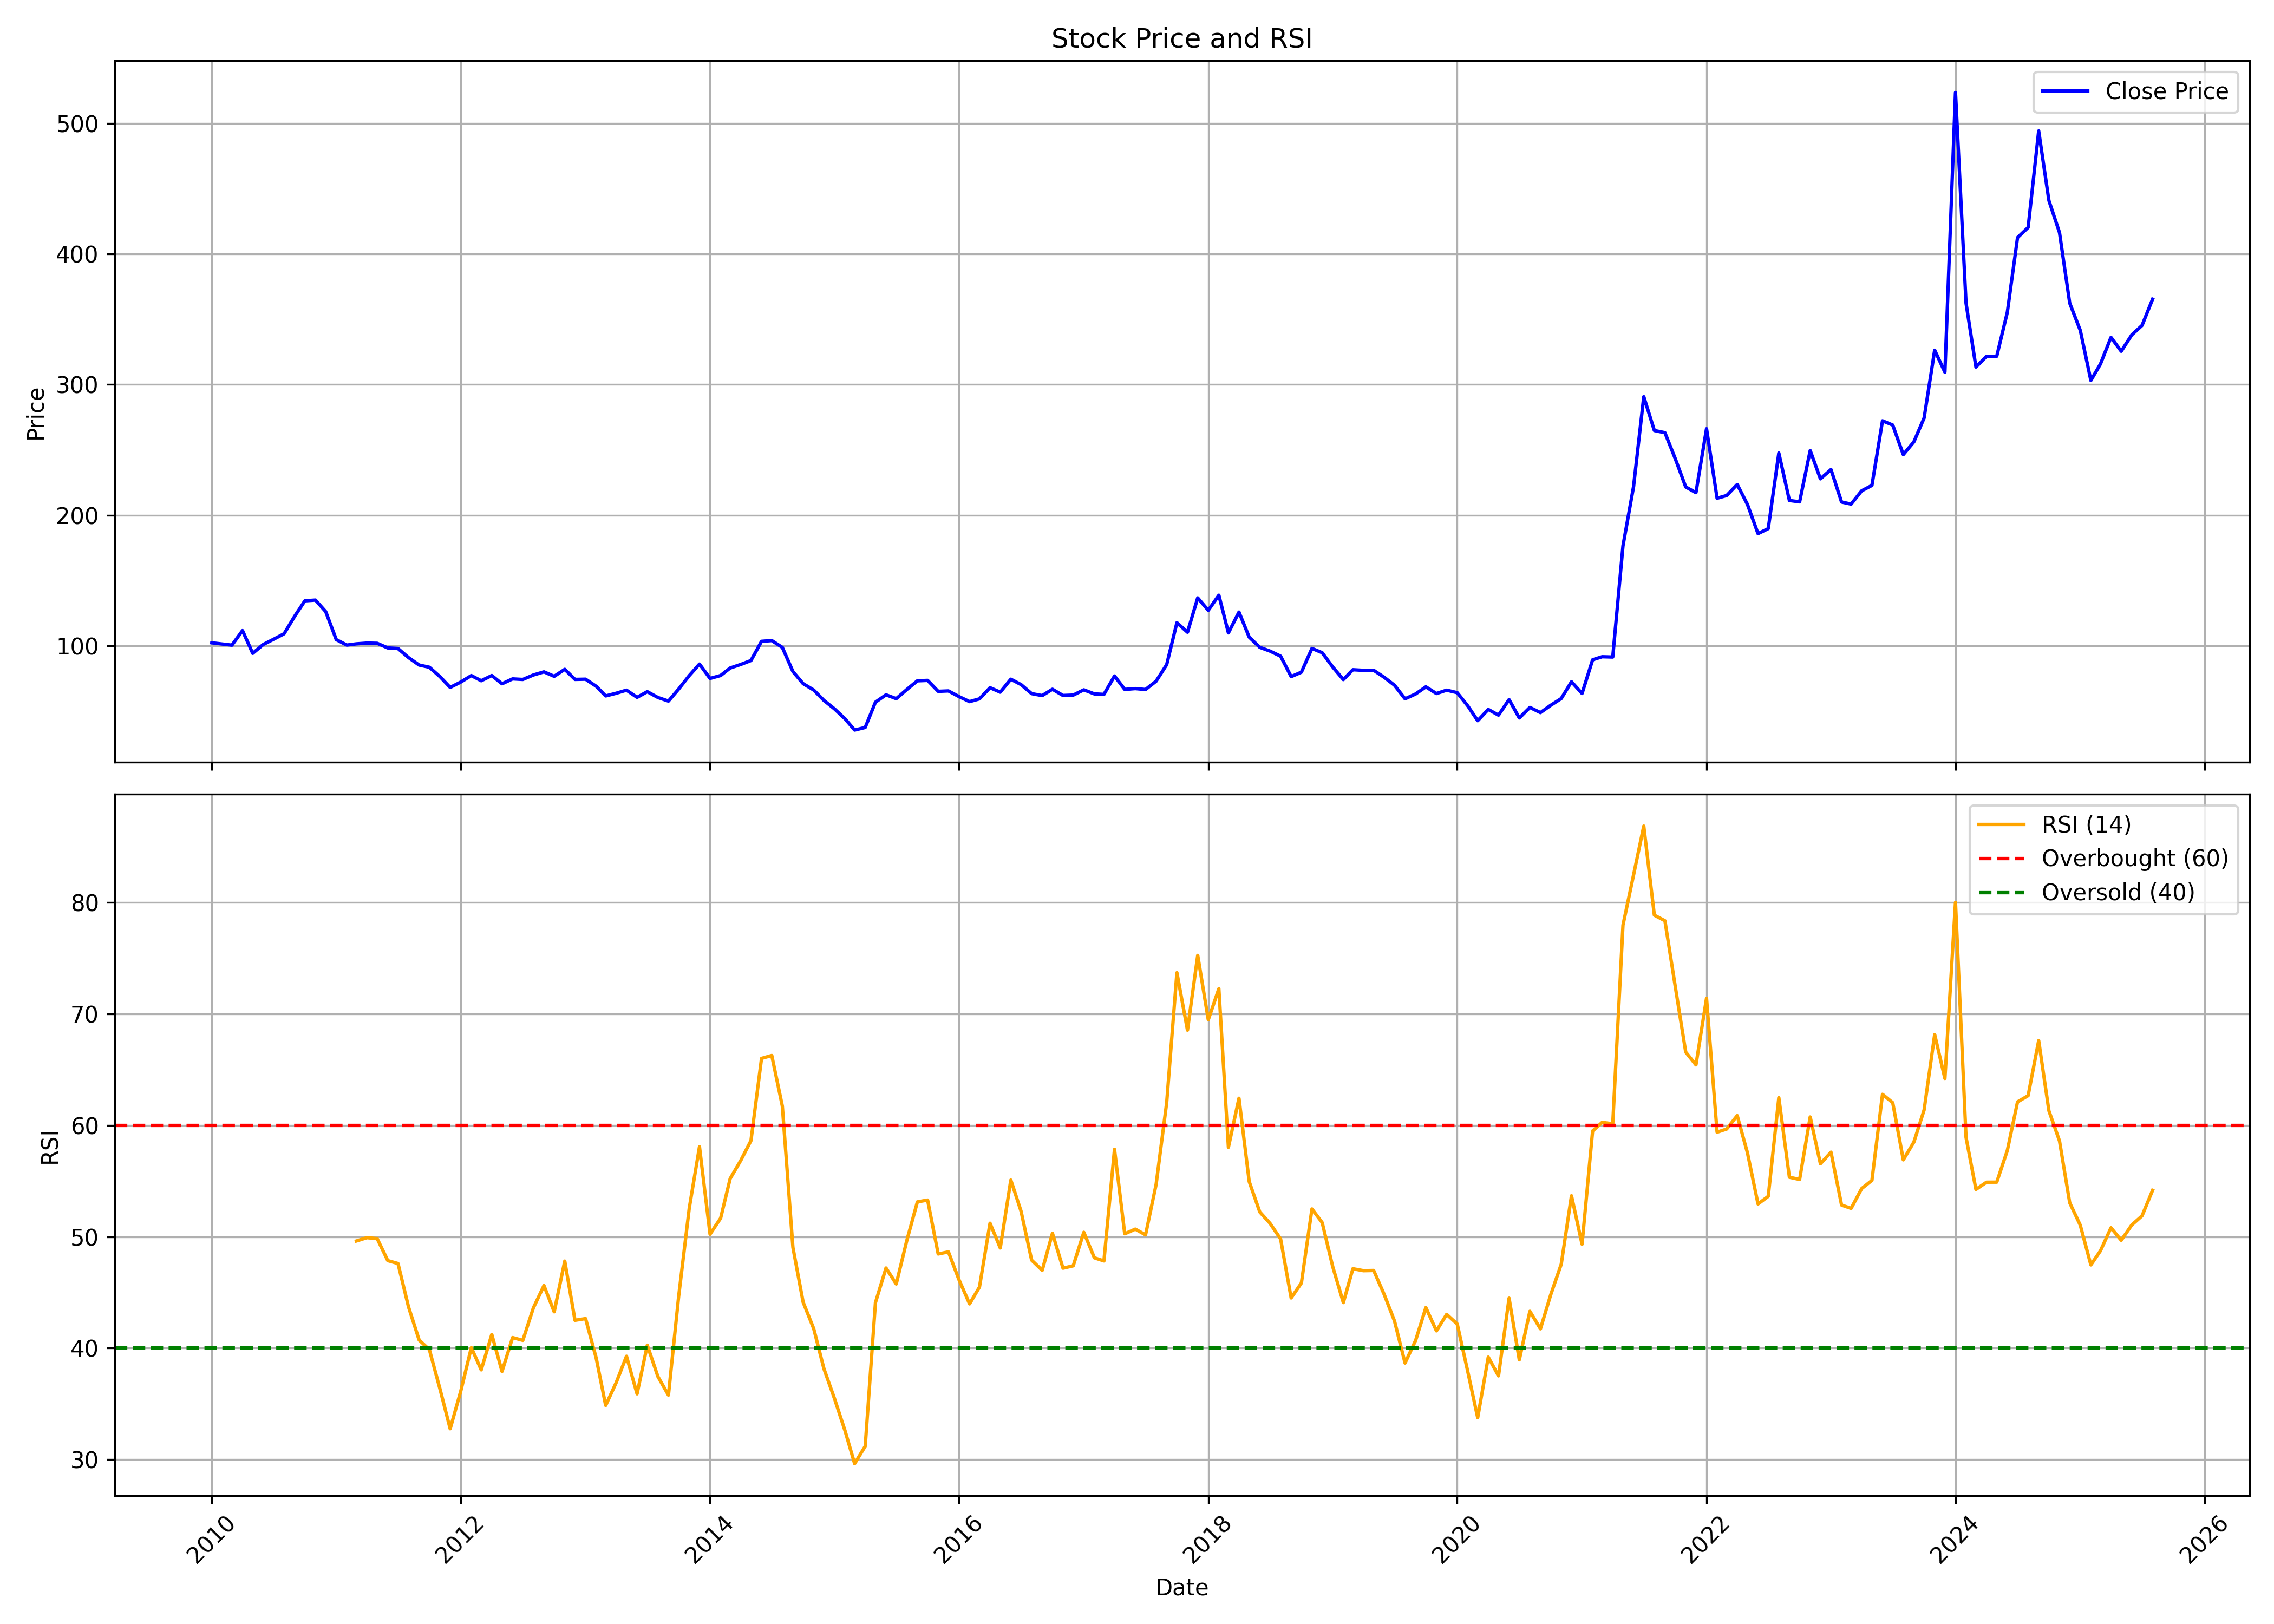

Values plotted in this chart, from the file beside it:
, date, symbol, open, high, low, close, volume, rsi
0, 2010-01-01, DVL, 104.8, 121.5, 96.26, 102.3, 324039, 
1, 2010-02-01, DVL, 103.7, 109.1, 98.82, 101.4, 34600, 
2, 2010-03-01, DVL, 101.4, 121.5, 97.92, 100.5, 46593, 
3, 2010-04-01, DVL, 100.7, 117.9, 100.4, 111.7, 94850, 
4, 2010-05-01, DVL, 106.8, 108.7, 90.82, 94.28, 51585, 
5, 2010-06-01, DVL, 95.3, 105.2, 89.29, 101.1, 22041, 
6, 2010-07-01, DVL, 101.7, 111.9, 85.07, 105, 359767, 
7, 2010-08-01, DVL, 106.1, 117, 103, 109.3, 721013, 
8, 2010-09-01, DVL, 112.6, 130, 110.7, 122.7, 1611477, 
9, 2010-10-01, DVL, 124.2, 142.9, 120.3, 134.5, 1971585, 
10, 2010-11-01, DVL, 135.7, 159.8, 123.2, 135, 1852866, 
11, 2010-12-01, DVL, 136.3, 142.8, 115.4, 126.2, 235009, 
12, 2011-01-01, DVL, 126.8, 130.8, 103.9, 104.8, 141010, 
13, 2011-02-01, DVL, 103.9, 109.4, 92.38, 100.6, 226897, 
14, 2011-03-01, DVL, 97.3, 108.8, 96.05, 101.5, 348409, 49.62
15, 2011-04-01, DVL, 99.13, 108.8, 98.31, 102.1, 543173, 49.92
16, 2011-05-01, DVL, 111, 111.3, 93.69, 102, 494234, 49.83
17, 2011-06-01, DVL, 102.9, 103.5, 93.07, 98.41, 122163, 47.86
18, 2011-07-01, DVL, 98.28, 104.8, 86.16, 97.95, 118693, 47.6
19, 2011-08-01, DVL, 102.5, 102.5, 87.67, 91.01, 180263, 43.69
20, 2011-09-01, DVL, 91.01, 94.35, 82.95, 85.31, 112708, 40.73
21, 2011-10-01, DVL, 84.97, 87.26, 78.43, 83.62, 45040, 39.87
22, 2011-11-01, DVL, 81.97, 83.62, 68.79, 76.44, 62422, 36.35
23, 2011-12-01, DVL, 77.55, 81.53, 67.44, 68.18, 103562, 32.77
24, 2012-01-01, DVL, 67.84, 76.17, 65.41, 72.29, 60362, 36.14
25, 2012-02-01, DVL, 74.86, 84.8, 70.84, 77.25, 96011, 40.05
26, 2012-03-01, DVL, 78.8, 80.25, 68.92, 73.31, 74749, 38.05
27, 2012-04-01, DVL, 75.46, 85.92, 68.11, 77.28, 204818, 41.23
28, 2012-05-01, DVL, 75.56, 79.24, 65.18, 70.98, 244963, 37.91
29, 2012-06-01, DVL, 69.39, 78.63, 68.38, 74.72, 909469, 40.95
30, 2012-07-01, DVL, 74.69, 84.23, 72.9, 74.28, 64574, 40.7
31, 2012-08-01, DVL, 76.38, 90.33, 75.16, 77.72, 271432, 43.62
32, 2012-09-01, DVL, 77.86, 80.45, 74.77, 80.1, 146005, 45.62
33, 2012-10-01, DVL, 78.49, 91.77, 75.68, 76.7, 347841, 43.26
34, 2012-11-01, DVL, 76.88, 86.09, 76.88, 82.03, 277457, 47.81
35, 2012-12-01, DVL, 81.78, 83.95, 71.44, 74.32, 148708, 42.5
36, 2013-01-01, DVL, 73.65, 89, 73.13, 74.49, 164060, 42.66
37, 2013-02-01, DVL, 73.58, 80.59, 67.98, 69.1, 94386, 39.13
38, 2013-03-01, DVL, 69.24, 69.83, 59.74, 61.67, 93157, 34.87
39, 2013-04-01, DVL, 65.52, 65.52, 60.23, 63.74, 37794, 36.93
40, 2013-05-01, DVL, 63.74, 78.91, 60.02, 66.08, 115009, 39.28
41, 2013-06-01, DVL, 66.15, 70.78, 59.36, 60.58, 75465, 35.9
42, 2013-07-01, DVL, 60.65, 66.71, 53.96, 64.93, 83107, 40.27
43, 2013-08-01, DVL, 66.23, 67.44, 53.09, 60.49, 90286, 37.46
44, 2013-09-01, DVL, 56.22, 61.74, 56.22, 57.73, 35406, 35.79
45, 2013-10-01, DVL, 57.8, 74.32, 55.56, 66.92, 219024, 44.65
46, 2013-11-01, DVL, 68.36, 78.73, 68.36, 77.23, 126657, 52.55
47, 2013-12-01, DVL, 77.26, 103.8, 77.08, 86.06, 245156, 58.07
48, 2014-01-01, DVL, 84.99, 88.23, 72.66, 75.06, 114506, 50.23
49, 2014-02-01, DVL, 74.03, 80.21, 70.68, 77.3, 50239, 51.66
50, 2014-03-01, DVL, 78.66, 86.09, 74.91, 83.04, 103757, 55.22
51, 2014-04-01, DVL, 84.55, 94.78, 82.52, 85.76, 268398, 56.84
52, 2014-05-01, DVL, 85.76, 109.6, 84.36, 88.78, 613055, 58.63
53, 2014-06-01, DVL, 88.37, 111.1, 88.37, 103.5, 731634, 66
54, 2014-07-01, DVL, 104.6, 119.5, 96.39, 104, 1396685, 66.26
55, 2014-08-01, DVL, 110.1, 112.9, 98.22, 98.78, 484255, 61.72
56, 2014-09-01, DVL, 98.82, 142.5, 72.58, 80.35, 3265764, 49.05
57, 2014-10-01, DVL, 82.63, 82.63, 65.3, 71.06, 274007, 44.13
58, 2014-11-01, DVL, 71.48, 73.11, 63.78, 66.17, 265060, 41.75
59, 2014-12-01, DVL, 66.06, 70.53, 49.52, 58.21, 207069, 38.15
... 128 more rows
